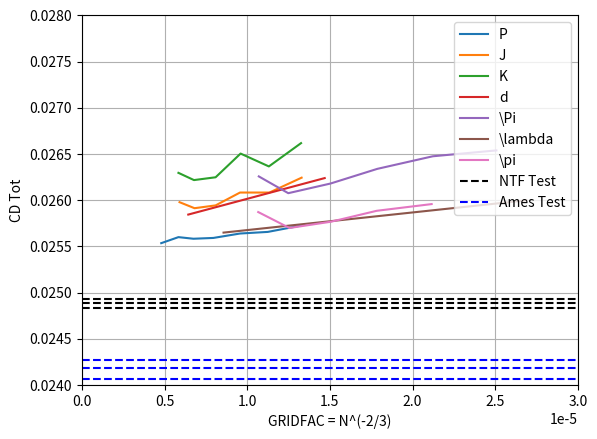

Source code (Python):
import numpy as np


def getData_fig14_c():
    """
    data from fig14 - c: Custom Unstructured Grids
    """
    data = {}

    x = [0.00000643356750061462, 0.000014685314685314684]
    y = [0.02584417551116656, 0.026239031798647693]
    data["d"] = (np.array(x), np.array(y))

    x = [
        0.000010699300699300699,
        0.000012482517482517483,
        0.00001503496610201322,
        0.000017867133934181054,
        0.000021223780491968967,
        0.00002506993006993007,
    ]
    y = [
        0.026257186041462585,
        0.02607564299003481,
        0.026180030145919967,
        0.026338880445769028,
        0.026475037786279763,
        0.02653857794777131,
    ]
    data["\\Pi"] = (np.array(x), np.array(y))

    x = [0.000008566435700529938, 0.00002688811615630463]
    y = [0.025649016517928096, 0.025998486886732577]
    data["\\lambda"] = (np.array(x), np.array(y))

    x = [
        0.000010664337798432037,
        0.000012552449686543925,
        0.000015069932204026443,
        0.000017832167832167832,
        0.000021153848287942527,
    ]
    y = [
        0.025871406979268707,
        0.025698940737608957,
        0.025767019407864324,
        0.025885022713319782,
        0.025957639684579356,
    ]
    data["\\pi"] = (np.array(x), np.array(y))

    return data


def getData_fig14_b():
    """
    data from fig14 - b: Boeing Unstructured Grids
    """
    data = {}
    x = [
        0.000004798656694041003,
        0.000005838926174496645,
        0.00000674496644295302,
        0.00000795302013422819,
        0.000009563758389261746,
        0.000011241609714175232,
        0.000013288590604026846,
    ]
    y = [
        0.025534782608695652,
        0.0256,
        0.025582608562967055,
        0.025591304082455843,
        0.02563913043478261,
        0.025656521473760192,
        0.02572608682383662,
    ]
    data["P"] = (np.array(x), np.array(y))

    x = [
        0.000005906039244376573,
        0.000006812079512832949,
        0.000008087246273988045,
        0.000009563758389261746,
        0.00001134228085511483,
        0.000013288590604026846,
    ]
    y = [
        0.025978260869565218,
        0.025913043478260872,
        0.02594347799549932,
        0.026082608695652175,
        0.026082608695652175,
        0.026243478194527006,
    ]
    data["J"] = (np.array(x), np.array(y))

    x = [
        0.000005838926174496645,
        0.000006778521441773281,
        0.000008087246273988045,
        0.000009597313388082007,
        0.00001130872278405516,
        0.000013255032532967178,
    ]
    y = [
        0.026295652107570483,
        0.026217391238005268,
        0.0262478259542714,
        0.026504347759744397,
        0.026365217258619227,
        0.02661739130434783,
    ]
    data["K"] = (np.array(x), np.array(y))

    return data


def getData_fig14_test():
    ys = [
        0.024069565084706184,
        0.02418695638905401,
        0.024273912778108017,
        0.0248304347826087,
        0.024886956256368886,
        0.024930434649923575,
    ]
    return {"NTF Test": ys[3:6], "Ames Test": ys[0:3]}


if __name__ == "__main__":
    data14_b = getData_fig14_b()
    data14_c = getData_fig14_c()
    data14_test = getData_fig14_test()
    import matplotlib.pyplot as plt
    import itertools

    for name, data in itertools.chain(data14_b.items(), data14_c.items()):
        plt.plot(data[0], data[1], label=name)
    for name, data in data14_test.items():
        c = "k" if name == "NTF Test" else "b"
        for i, y in enumerate(data):
            plt.plot([0, 3e-5], [y, y], label=name if i == 0 else None, ls = "--", c = c)

    plt.xlim((0, 3e-5))
    plt.ylim((0.024, 0.028))
    plt.grid(True, which="both")
    plt.legend()
    plt.xlabel("GRIDFAC = N^(-2/3)")
    plt.ylabel("CD Tot")
    plt.show()
